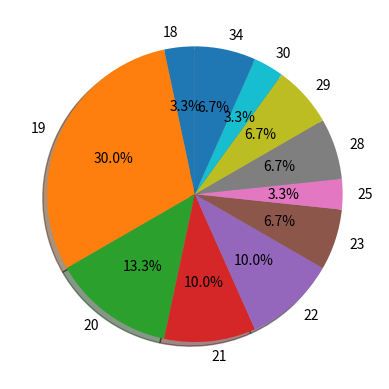

Here is the Python script that generated this plot:
import pandas as pd
import matplotlib.pyplot as plt

edades = [19, 29, 19, 23, 23, 19, 30, 19, 19, 19, 20, 20, 20, 18, 22, 19, 34, 34, 21, 21, 22, 28, 29, 19, 20, 19, 25, 28, 21, 22]

def contar_valores(lista):
    diccionario_contadores = {}
    lista.sort()
    for valor in lista:
        if valor in diccionario_contadores:
            diccionario_contadores[valor] += 1
        else:
            diccionario_contadores[valor] = 1
    return diccionario_contadores

def validar_lista(lista):
    if not lista:
        print("La lista está vacía")
        return False
    for elemento in lista:
        if not isinstance(elemento, (int, float)):
            print("La lista contiene elementos no numéricos")
            return False
    if not isinstance(lista, list):
        "El argumento no es una lista"
        return False
    return True

def analisis_estadistico(datos):
    bandera = validar_lista(datos)
    # Creo un DataFrame vacío.
    if(bandera == True):
        data_frame = pd.DataFrame()
        diccionario_edades = contar_valores(datos)
        # Agrego todas las columnas correspondientes

        #La primera me mostrata las edades existentes sin repetirse
        data_frame["Edades"] = diccionario_edades.keys()
        # fi: Frecuencia absoluta simple
        data_frame["fi"] = diccionario_edades.values()
        # Fi: Frecuencia absoluta acumulada.
        data_frame["Fi"] = data_frame["fi"].cumsum()
        # ri: Frecuencia absoluta relativa
        data_frame["ri"] = (data_frame["fi"] / data_frame["fi"].sum()).round(3)
        # Ri: Frecuencia absoluta relativa acumulada
        data_frame["Ri"] = (data_frame["ri"].cumsum()).round(3)
        # pi: Frecuencia porcentual simple 
        data_frame["pi%"] = (data_frame["ri"] * 100).round(2)
        # Pi: Frecuencia porcentual acumulada
        data_frame["Pi%"] = (data_frame["pi%"].cumsum()).round(2)

        return data_frame
    else:
        return "Por favor verifique la lista ingresada"


print(analisis_estadistico(edades))
df = analisis_estadistico(edades)
"""
poligono de frecuencias
fig, ax = plt.subplots()
#ax.plot(df["Edades"], df["fi"])
ax.bar(df["Edades"], df["fi"])
plt.show()
"""
"""
grafico de barras
fig, ax = plt.subplots()
ax.bar(df.index, df["fi"])  # Usamos df.index como ubicaciones de las barras
plt.xticks(df.index, df["Edades"])  # Etiquetas del eje x
plt.show()
"""
"""
#grafico de barras con valores
fig, ax = plt.subplots()
bars = ax.bar(df.index, df["fi"])

# Agregar el valor de cada barra en la misma barra
for bar, fi in zip(bars, df["fi"]):
    ax.text(bar.get_x() + bar.get_width() / 2, bar.get_height()/2, fi,
            ha='center', va='bottom')

plt.xticks(df.index, df["Edades"])  # Etiquetas del eje x
plt.show()
"""
"""
#HISTOGRAMA (se esta mostrando Fi)
plt.hist(edades, bins=len(df), edgecolor='white',cumulative = True ,linewidth=0.7)
plt.xlabel('Edades')
plt.ylabel('Frecuencia absoluta')
plt.title('Histograma de Edades')
plt.show()
"""
#grafico de torta
fig, ax = plt.subplots()
ax.pie(df["fi"], labels=df["Edades"], autopct='%1.1f%%', shadow=True, startangle=90)
plt.show()
